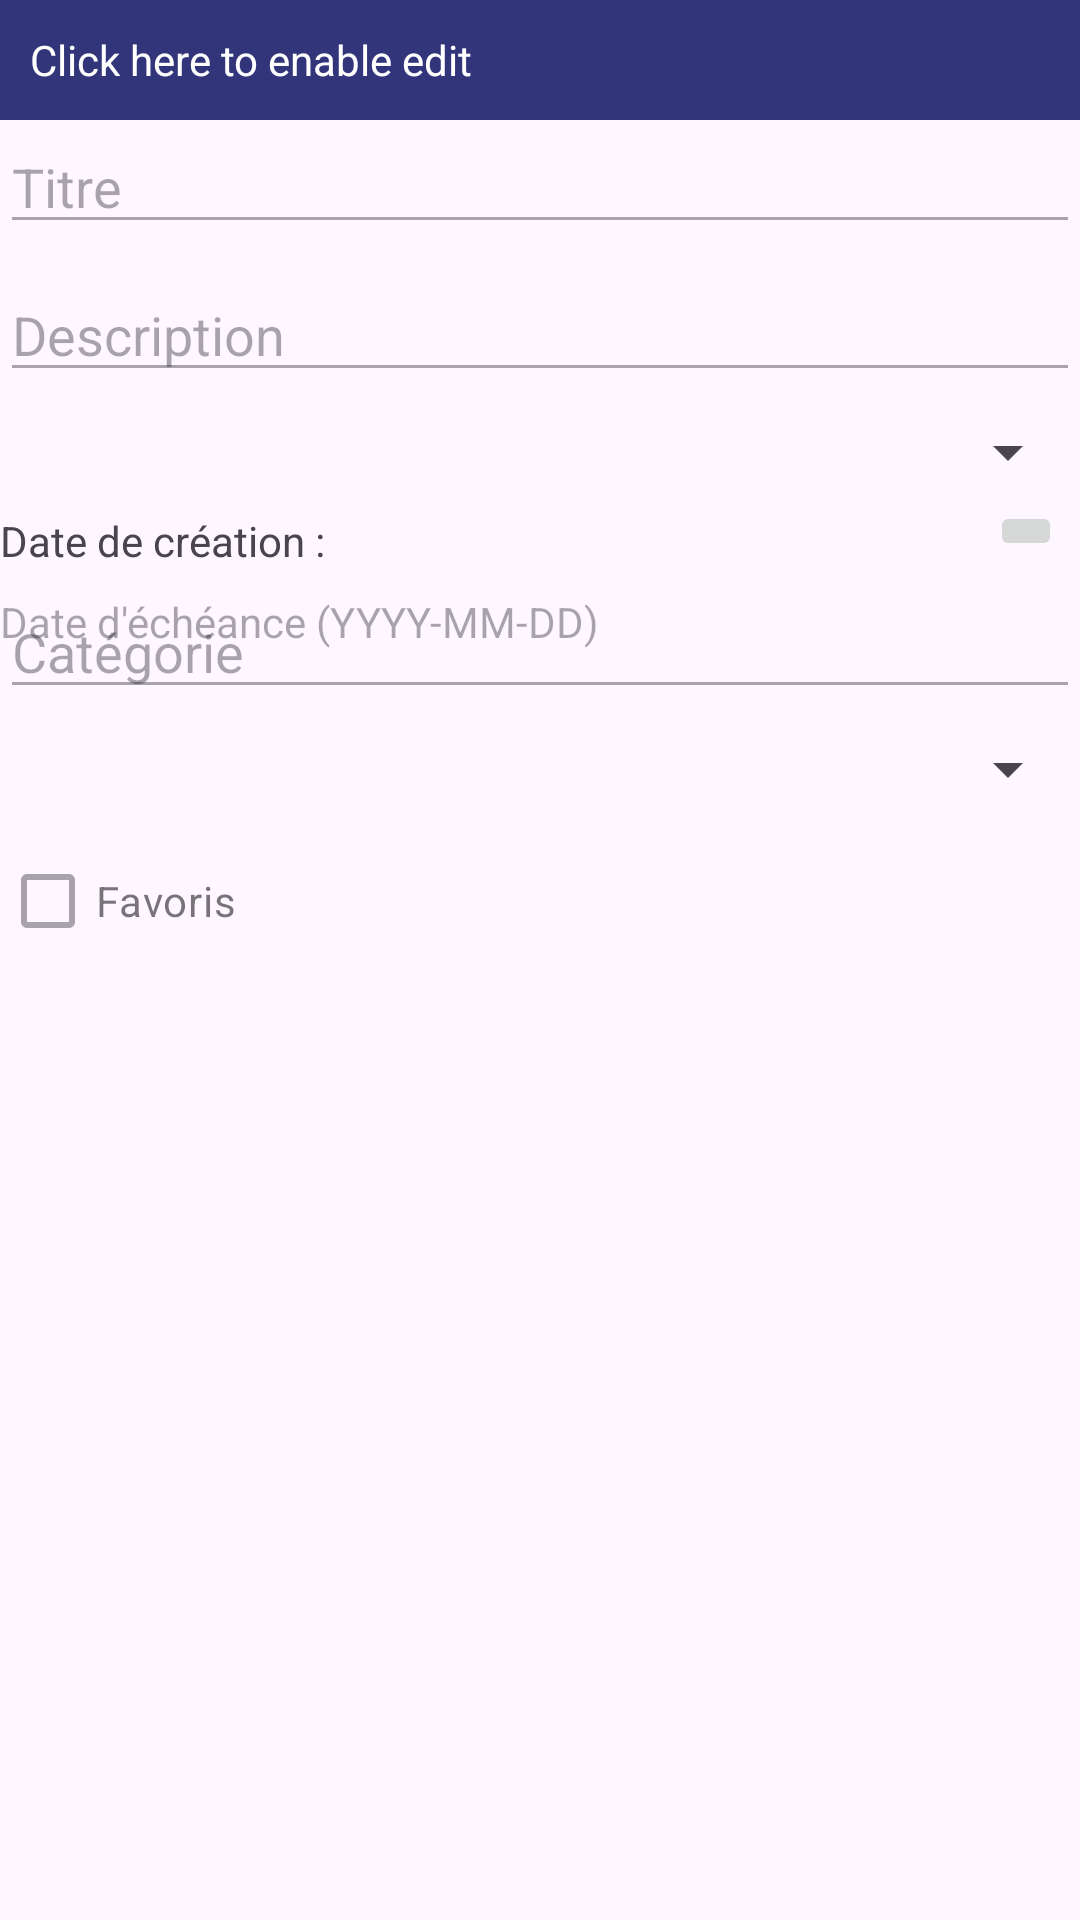

Here is an Android app screen rendered from its layout file. Give the layout XML and the strings, colors and styles it references.
<!-- AndroidManifest.xml: application theme Theme.Project1 -->
<!-- res/layout/fragment_task_detail2.xml -->
<?xml version="1.0" encoding="utf-8"?>
<ScrollView
    xmlns:android="http://schemas.android.com/apk/res/android"
    android:layout_width="match_parent"
    android:layout_height="match_parent">

    <LinearLayout
        android:layout_width="match_parent"
        android:layout_height="wrap_content"
        android:orientation="vertical"
        android:padding="0dp">

        <LinearLayout
            android:id="@+id/btnEdit"
            android:layout_width="match_parent"
            android:layout_height="40dp"
            android:orientation="horizontal"
            android:background="@color/blue"
            android:layout_marginTop="0dp" >

            <TextView
                android:layout_width="wrap_content"
                android:layout_height="wrap_content"
                android:layout_marginStart="10dp"
                android:layout_gravity="center_vertical"
                android:text="Click here to enable edit"
                android:textColor="@color/white"/>
            <ImageButton
                android:id="@+id/close"
                android:layout_width="wrap_content"
                android:layout_height="wrap_content"
                android:backgroundTint="@color/blue"
                android:layout_marginStart="210dp"
                android:src="@drawable/x"/>

        </LinearLayout>

        
        <EditText
            android:id="@+id/editTextTitle"
            android:layout_width="match_parent"
            android:layout_height="wrap_content"
            android:hint="Titre"
            android:enabled="false" />

        
        <EditText
            android:id="@+id/editTextDescription"
            android:layout_width="match_parent"
            android:layout_height="wrap_content"
            android:hint="Description"
            android:enabled="false"
            android:layout_marginTop="8dp" />

        
        <Spinner
            android:id="@+id/spinnerPriority"
            android:layout_width="match_parent"
            android:layout_height="wrap_content"
            android:layout_marginTop="8dp"
            android:enabled="false" />

        
        <TextView
            android:id="@+id/textViewCreationDate"
            android:layout_width="match_parent"
            android:layout_height="wrap_content"
            android:layout_marginTop="8dp"
            android:text="Date de création : " />

        
        <TextView
            android:id="@+id/editTextDueDate"
            android:layout_width="match_parent"
            android:layout_height="wrap_content"
            android:hint="Date d'échéance (YYYY-MM-DD)"
            android:enabled="false"
            android:layout_marginTop="8dp" />

        <ImageButton
            android:id="@+id/calendarEdit"
            android:layout_width="wrap_content"
            android:layout_height="wrap_content"
            android:src="@drawable/calendar_date"
            android:layout_marginTop="-50dp"
            android:layout_marginStart="330dp"/>

        
        <EditText
            android:id="@+id/editTextCategory"
            android:layout_width="match_parent"
            android:layout_height="wrap_content"
            android:hint="Catégorie"
            android:enabled="false"
            android:layout_marginTop="8dp" />
        <Spinner
            android:id="@+id/spinnerCategory"
            android:layout_width="match_parent"
            android:layout_height="wrap_content"
            android:layout_marginTop="8dp"
            android:enabled="false"/>

        
        <CheckBox
            android:id="@+id/checkBoxFavorite"
            android:layout_width="match_parent"
            android:layout_height="wrap_content"
            android:layout_marginTop="8dp"
            android:text="Favoris"
            android:enabled="false" />

        

        <Button
            android:id="@+id/btnSave"
            android:layout_width="wrap_content"
            android:layout_height="wrap_content"
            android:text="Enregistrer"
            android:textColor="@color/blue"
            android:layout_marginTop="8dp"
            android:visibility="gone" />
    </LinearLayout>
</ScrollView>
<!-- resources referenced by this layout -->
<resources>
  <color name="blue">#32357a</color>
  <color name="white">#FFFFFFFF</color>
  <style name="Theme.Project1" parent="Base.Theme.Project1" />
  <style name="Base.Theme.Project1" parent="Theme.Material3.DayNight.NoActionBar">
          
      
  
      <item name="colorPrimary">@color/blue</item>
      <item name="colorPrimaryVariant">@color/blue</item>
      <item name="colorOnPrimary">#B2AFAF</item>
      <item name="floatingActionButtonStyle">@style/MyFloatingActionButton</item>
          
  
      
      <item name="colorSecondary">@color/light_blue</item>
      <item name="colorSecondaryVariant">#A3A1A1</item>
      <item name="colorOnSecondary">@color/black</item>
  </style>
  <style name="MyFloatingActionButton" parent="Widget.MaterialComponents.FloatingActionButton">
          <item name="backgroundTint">@null</item> 
      </style>
  <color name="light_blue">#FFBB86FC</color>
  <color name="black">#FF000000</color>
</resources>
